Dataset: refined_rcnn (GitHub, andrewsalim10/tugas_kel_pcdvk). Classes: apple scab, apple black rot, apple cedar apple rust, apple healthy, apple healthy removed.

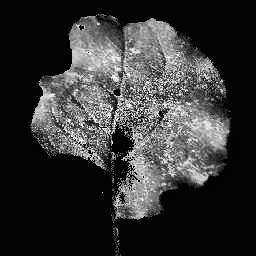
Label: apple black rot

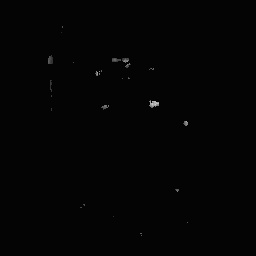
Label: apple cedar apple rust

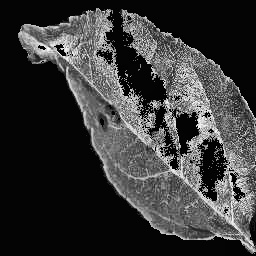
Label: apple scab

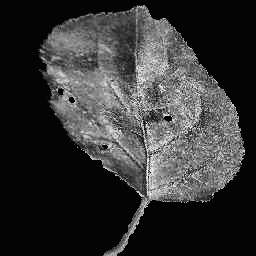
Label: apple black rot

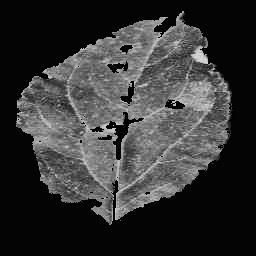
Label: apple cedar apple rust

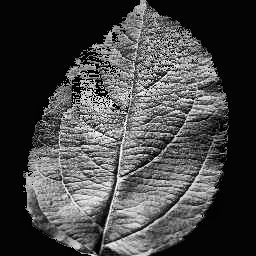
Label: apple healthy
